5-way image classification set "aurora_train" from GitHub (123675/data); label vocabulary: drapery aurora, hotspot aurora, multiple arcs aurora, radial aurora, single arc aurora.

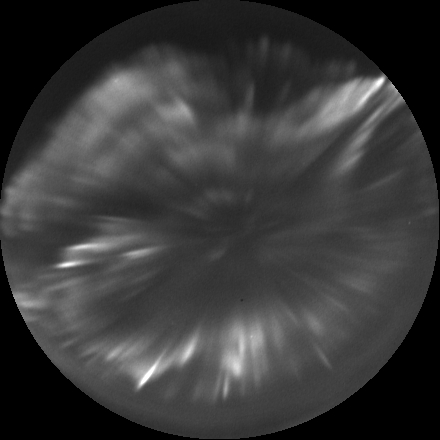
Label: radial aurora

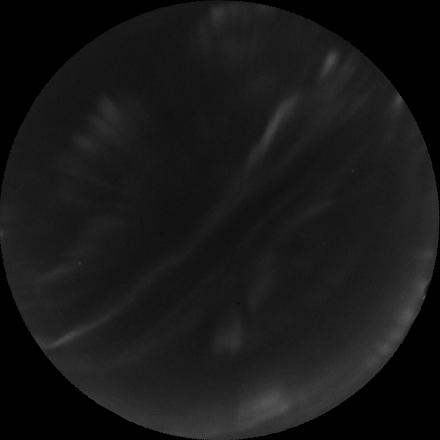
Label: drapery aurora

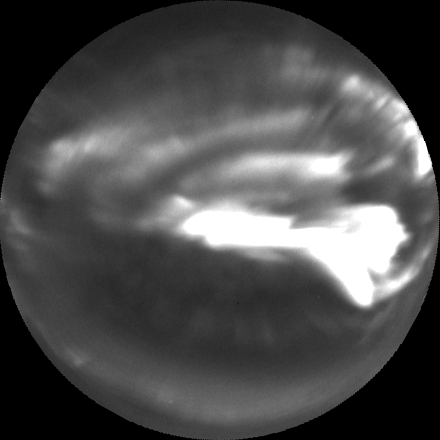
Label: hotspot aurora

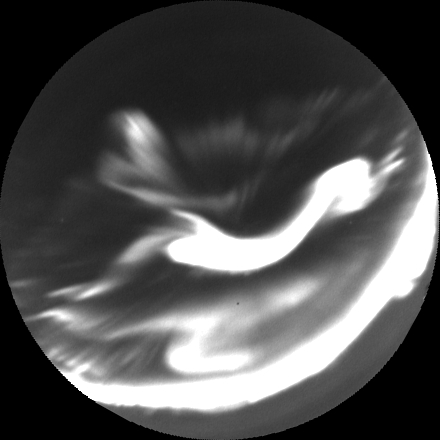
Label: multiple arcs aurora

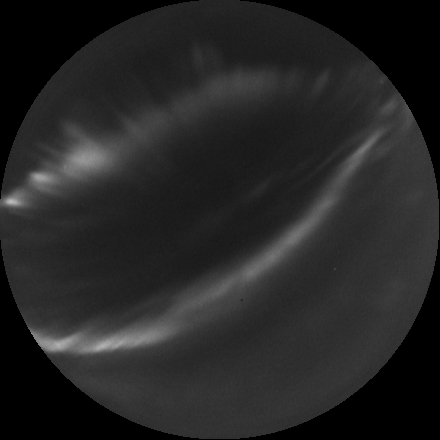
Label: multiple arcs aurora

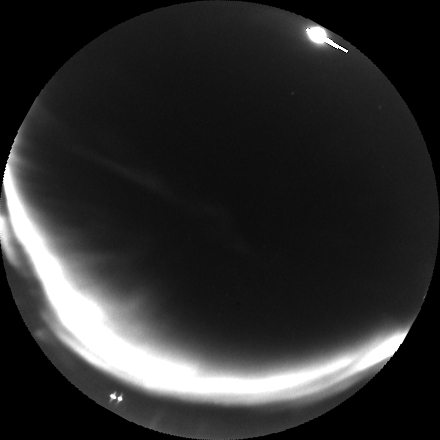
Label: single arc aurora
